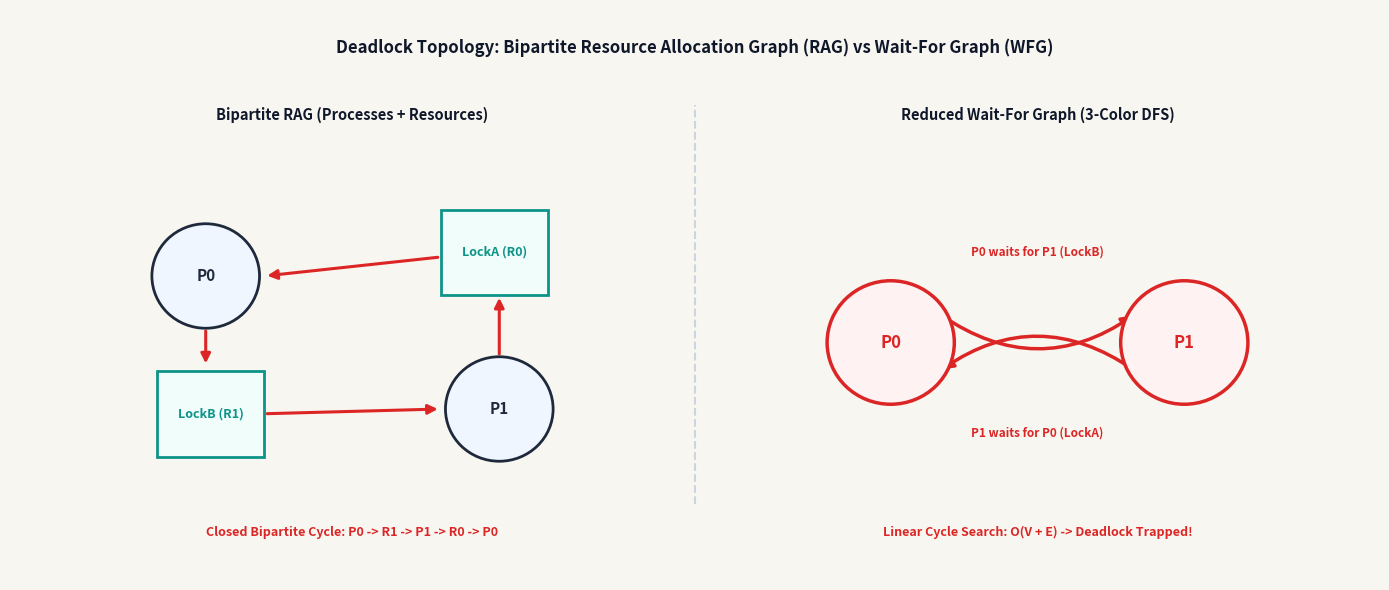

Write the Python code that produced this figure. (Note: this script raises an exception after producing the figure.)
#!/usr/bin/env python3
"""
DeadlockDoctor - Visual Graph Comparison: Bipartite RAG vs Wait-For Graph (WFG)
Generates high-resolution graphic for Deadlock Cycle Representation.
"""

import matplotlib.pyplot as plt
import matplotlib.patches as patches

def generate_rag_wfg_diagram(output_path="C:/DeadDoctor/assets/rag_wfg_diagram.png"):
    fig = plt.figure(figsize=(14, 6), dpi=300)
    ax = fig.add_subplot(111)
    ax.set_xlim(0, 14)
    ax.set_ylim(0, 6)
    ax.axis('off')

    BG_COLOR = "#F8F6F0"
    fig.patch.set_facecolor(BG_COLOR)
    ax.set_facecolor(BG_COLOR)

    # Colors
    PROC_COLOR = "#1E293B"    # Slate 800 (Process Circles)
    RES_COLOR = "#0D9488"     # Teal 600 (Resource Squares)
    CYCLE_COLOR = "#DC2626"   # Red 600 (Deadlock Cycle Edges)
    SAFE_COLOR = "#2563EB"    # Blue 600 (Safe Edges)
    TEXT_MUTED = "#64748B"

    # Header
    ax.text(7.0, 5.6, "Deadlock Topology: Bipartite Resource Allocation Graph (RAG) vs Wait-For Graph (WFG)",
            ha='center', va='center', fontsize=12, fontweight='bold', color="#0F172A", family='sans-serif')

    # ==================== LEFT: RESOURCE ALLOCATION GRAPH (RAG) ====================
    ax.text(3.5, 4.9, "Bipartite RAG (Processes + Resources)",
            ha='center', va='center', fontsize=10.5, fontweight='bold', color="#0F172A", family='sans-serif')

    # Draw Processes (Circles)
    p0 = patches.Circle((2.0, 3.2), 0.55, facecolor="#EFF6FF", edgecolor=PROC_COLOR, lw=2, zorder=3)
    p1 = patches.Circle((5.0, 1.8), 0.55, facecolor="#EFF6FF", edgecolor=PROC_COLOR, lw=2, zorder=3)
    ax.add_patch(p0)
    ax.add_patch(p1)
    ax.text(2.0, 3.2, "P0", ha='center', va='center', fontsize=11, fontweight='bold', color=PROC_COLOR, zorder=4)
    ax.text(5.0, 1.8, "P1", ha='center', va='center', fontsize=11, fontweight='bold', color=PROC_COLOR, zorder=4)

    # Draw Resources (Squares)
    r0 = patches.Rectangle((4.4, 3.0), 1.1, 0.9, facecolor="#F0FDFA", edgecolor=RES_COLOR, lw=2, zorder=3)
    r1 = patches.Rectangle((1.5, 1.3), 1.1, 0.9, facecolor="#F0FDFA", edgecolor=RES_COLOR, lw=2, zorder=3)
    ax.add_patch(r0)
    ax.add_patch(r1)
    ax.text(4.95, 3.45, "LockA (R0)", ha='center', va='center', fontsize=9, fontweight='bold', color=RES_COLOR, zorder=4)
    ax.text(2.05, 1.75, "LockB (R1)", ha='center', va='center', fontsize=9, fontweight='bold', color=RES_COLOR, zorder=4)

    # Edges in RAG
    # P0 holds LockA (R0 -> P0)
    ax.annotate('', xy=(2.6, 3.2), xytext=(4.4, 3.4),
                arrowprops=dict(arrowstyle="-|>", color=CYCLE_COLOR, lw=2.2, mutation_scale=14), zorder=2)
    # P0 requests LockB (P0 -> R1)
    ax.annotate('', xy=(2.0, 2.25), xytext=(2.0, 2.65),
                arrowprops=dict(arrowstyle="-|>", color=CYCLE_COLOR, lw=2.2, mutation_scale=14), zorder=2)
    # P1 holds LockB (R1 -> P1)
    ax.annotate('', xy=(4.4, 1.8), xytext=(2.6, 1.75),
                arrowprops=dict(arrowstyle="-|>", color=CYCLE_COLOR, lw=2.2, mutation_scale=14), zorder=2)
    # P1 requests LockA (P1 -> R0)
    ax.annotate('', xy=(5.0, 3.0), xytext=(5.0, 2.35),
                arrowprops=dict(arrowstyle="-|>", color=CYCLE_COLOR, lw=2.2, mutation_scale=14), zorder=2)

    ax.text(3.5, 0.5, "Closed Bipartite Cycle: P0 -> R1 -> P1 -> R0 -> P0",
            ha='center', va='center', fontsize=9, color=CYCLE_COLOR, fontweight='bold')

    # ==================== DIVIDER LINE ====================
    ax.plot([7.0, 7.0], [0.8, 5.0], color="#CBD5E1", lw=1.5, linestyle="--")

    # ==================== RIGHT: WAIT-FOR GRAPH (WFG) ====================
    ax.text(10.5, 4.9, "Reduced Wait-For Graph (3-Color DFS)",
            ha='center', va='center', fontsize=10.5, fontweight='bold', color="#0F172A", family='sans-serif')

    w_p0 = patches.Circle((9.0, 2.5), 0.65, facecolor="#FEF2F2", edgecolor=CYCLE_COLOR, lw=2.5, zorder=3)
    w_p1 = patches.Circle((12.0, 2.5), 0.65, facecolor="#FEF2F2", edgecolor=CYCLE_COLOR, lw=2.5, zorder=3)
    ax.add_patch(w_p0)
    ax.add_patch(w_p1)
    ax.text(9.0, 2.5, "P0", ha='center', va='center', fontsize=12, fontweight='bold', color=CYCLE_COLOR, zorder=4)
    ax.text(12.0, 2.5, "P1", ha='center', va='center', fontsize=12, fontweight='bold', color=CYCLE_COLOR, zorder=4)

    # Circular wait directed edges with curve
    arc1 = patches.FancyArrowPatch((9.5, 2.8), (11.5, 2.8), connectionstyle="arc3,rad=0.35",
                                  arrowstyle="-|>", color=CYCLE_COLOR, lw=2.5, mutation_scale=16, zorder=2)
    arc2 = patches.FancyArrowPatch((11.5, 2.2), (9.5, 2.2), connectionstyle="arc3,rad=0.35",
                                  arrowstyle="-|>", color=CYCLE_COLOR, lw=2.5, mutation_scale=16, zorder=2)
    ax.add_patch(arc1)
    ax.add_patch(arc2)

    ax.text(10.5, 3.45, "P0 waits for P1 (LockB)", ha='center', va='center', fontsize=8.5, color=CYCLE_COLOR, fontweight='bold')
    ax.text(10.5, 1.55, "P1 waits for P0 (LockA)", ha='center', va='center', fontsize=8.5, color=CYCLE_COLOR, fontweight='bold')
    ax.text(10.5, 0.5, "Linear Cycle Search: O(V + E) -> Deadlock Trapped!",
            ha='center', va='center', fontsize=9, color=CYCLE_COLOR, fontweight='bold')

    plt.tight_layout()
    plt.savefig(output_path, dpi=300, facecolor=fig.get_facecolor(), edgecolor='none', bbox_inches='tight')
    plt.close()
    print(f"[OK] RAG vs WFG diagram generated cleanly at: {output_path}")

if __name__ == "__main__":
    generate_rag_wfg_diagram()
